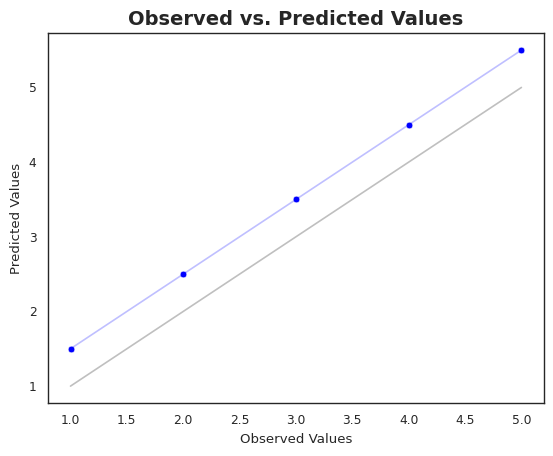

Write the Python code that produced this figure.
import matplotlib.pyplot as plt
import seaborn as sns
sns.set(style="white",
        font="Arial",
        context="paper")

def FindMinimumSquareLoss(observed_values,
                          predicted_values,
                          show_plot=True):
    """_summary_
    This function calculates the minimum square loss between observed and predicted values.

    Args:
    observed_values: A list of observed values.
    predicted_values: A list of predicted values.

    Returns:
    The minimum square loss between the observed and predicted values.
    """
    # Check if the number of observed values is equal to the number of predicted values.
    if len(observed_values) != len(predicted_values):
        raise ValueError("The number of observed values must be equal to the number of predicted values.")
    
    # Count the number of observed values.
    n = len(observed_values)
    
    # Calculate the sum of squares.
    sum_of_squares = 0
    for i in range(n):
        sum_of_squares += (observed_values[i] - predicted_values[i])**2
    
    # Calculate the minimum square loss.
    FindMinimumSquareLoss = sum_of_squares / n
    
    # Plot the observed and predicted values on a scatter plot, if requested.
    if show_plot:
        sns.scatterplot(
            x=observed_values, 
            y=predicted_values, 
            color="blue"
        )
        sns.lineplot(
            x=observed_values, 
            y=predicted_values,
            color="blue",
            alpha=0.25
        )
        # Plot "perfect" predictions.
        sns.lineplot(
            x=observed_values, 
            y=observed_values,
            color="black",
            alpha=0.25
        )
        # Add plot labels.
        plt.xlabel("Observed Values")
        plt.ylabel("Predicted Values")
        plt.title(
            "Observed vs. Predicted Values", 
            fontsize=14,
            fontweight="bold"
        )
        # Show plot
        plt.show()
    
    # Return the minimum square loss.
    return FindMinimumSquareLoss


# Test the function.
observed_values = [1, 2, 3, 4, 5]
predicted_values = [1.5, 2.5, 3.5, 4.5, 5.5]
min_loss = FindMinimumSquareLoss(observed_values, predicted_values)
print(min_loss)

